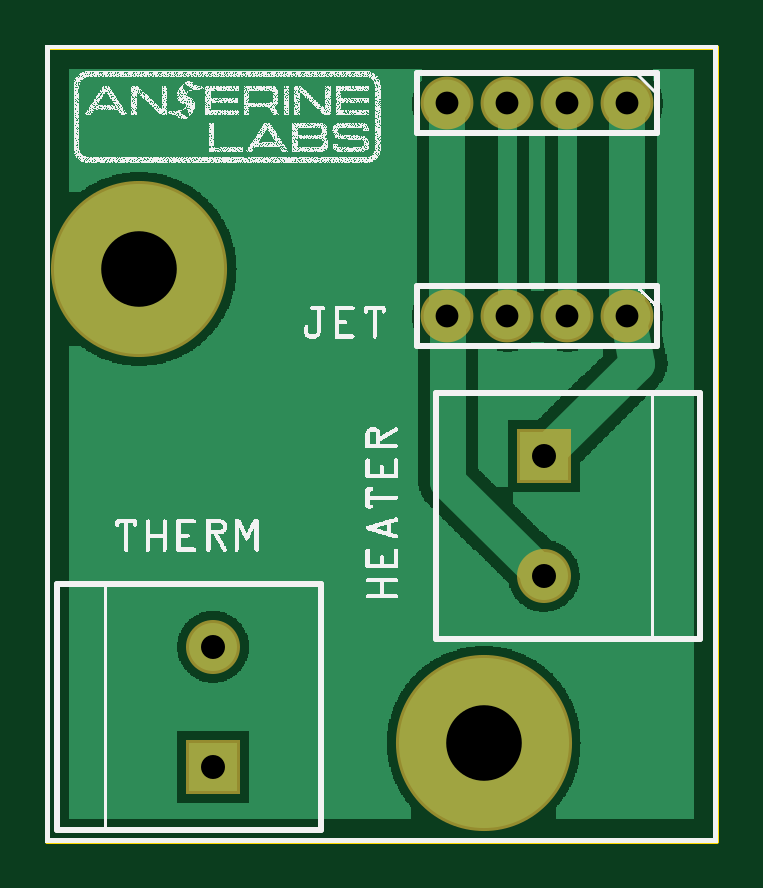
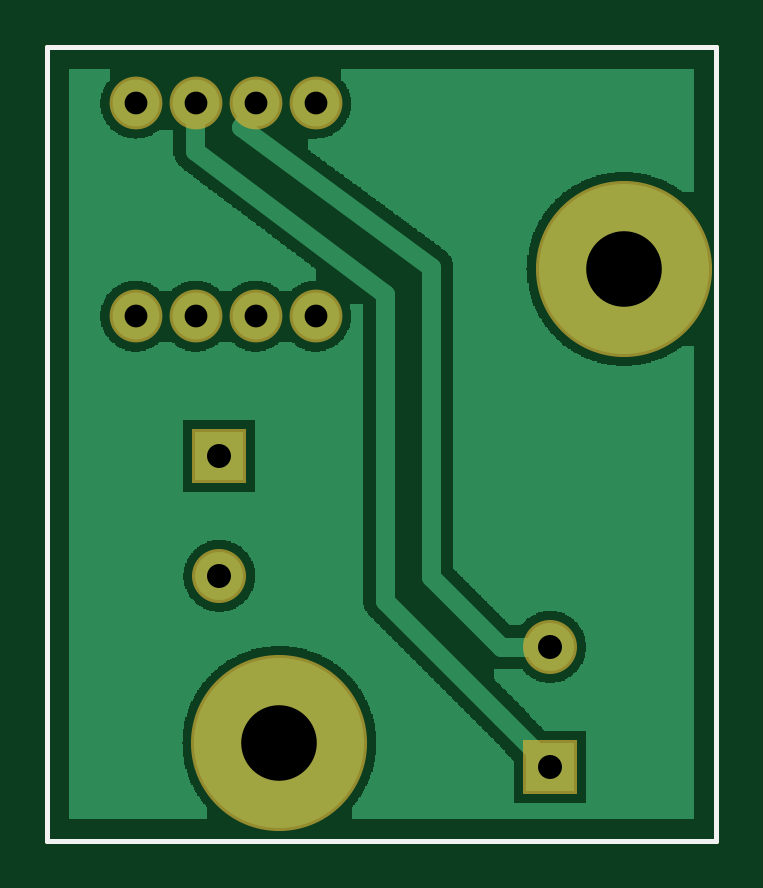
Circuit board: 8 layer files. Board 28.3 x 33.6 mm.
- outline: CubePro P2 Header_PCB1_855208640_contour.gm1 (373 bytes)
- bottom_copper: CubePro P2 Header_PCB1_855208640_copperBottom.gbl (47163 bytes)
- top_copper: CubePro P2 Header_PCB1_855208640_copperTop.gtl (34535 bytes)
- drill: CubePro P2 Header_PCB1_855208640_drill.txt (356 bytes)
- bottom_mask: CubePro P2 Header_PCB1_855208640_maskBottom.gbs (614 bytes)
- top_mask: CubePro P2 Header_PCB1_855208640_maskTop.gts (614 bytes)
- bottom_silk: CubePro P2 Header_PCB1_855208640_silkBottom.gbo (366 bytes)
- top_silk: CubePro P2 Header_PCB1_855208640_silkTop.gto (3903205 bytes)

=== outline: CubePro P2 Header_PCB1_855208640_contour.gm1 ===
G04 MADE WITH FRITZING*
G04 WWW.FRITZING.ORG*
G04 DOUBLE SIDED*
G04 HOLES PLATED*
G04 CONTOUR ON CENTER OF CONTOUR VECTOR*
%FSLAX26Y26*%
%MOIN*%
%ADD10R,1.122050X1.330710*%
%ADD11C,0.008000*%
%ADD10C,0.008*%
%G04CONTOUR*%
%FSLAX26Y26*%
%MOIN*%
D10*
D11*
X4000Y1326710D02*
X1118050Y1326710D01*
X1118050Y4000D01*
X4000Y4000D01*
X4000Y1326710D01*
D02*
G04 End of contour*
M02*
=== bottom_copper: CubePro P2 Header_PCB1_855208640_copperBottom.gbl (47163 bytes, source omitted) ===
=== top_copper: CubePro P2 Header_PCB1_855208640_copperTop.gtl (34535 bytes, source omitted) ===
=== drill: CubePro P2 Header_PCB1_855208640_drill.txt ===
; NON-PLATED HOLES START AT T1
; THROUGH (PLATED) HOLES START AT T100
M48
INCH
T100C0.040000
T101C0.125984
T102C0.038000
%
T100
X008314Y006451
X002802Y003270
X002802Y001270
X008314Y004451
T101
X001573Y009567
X007313Y001667
T102
X008707Y008781
X009707Y008781
X006707Y008781
X007707Y008781
X006707Y012325
X009707Y012325
X008707Y012325
X007707Y012325
T00
M30

=== bottom_mask: CubePro P2 Header_PCB1_855208640_maskBottom.gbs ===
G04 MADE WITH FRITZING*
G04 WWW.FRITZING.ORG*
G04 DOUBLE SIDED*
G04 HOLES PLATED*
G04 CONTOUR ON CENTER OF CONTOUR VECTOR*
%FSLAX26Y26*%
%MOIN*%
%ADD10C,0.088000*%
%ADD11C,0.090000*%
%ADD12C,0.293464*%
%ADD13R,0.090000X0.090000*%
%G04MASK0*%
%FSLAX26Y26*%
%MOIN*%
D10*
X970790Y878177D03*
X870790Y878177D03*
X770790Y878177D03*
X670790Y878177D03*
X970790Y1232510D03*
X870790Y1232510D03*
X770790Y1232510D03*
X670790Y1232510D03*
D11*
X280244Y127000D03*
X280244Y327000D03*
X831422Y645110D03*
X831422Y445110D03*
D12*
X731322Y166790D03*
X157322Y956788D03*
D13*
X280244Y127000D03*
X831422Y645110D03*
G04 End of Mask0*
M02*
=== top_mask: CubePro P2 Header_PCB1_855208640_maskTop.gts ===
G04 MADE WITH FRITZING*
G04 WWW.FRITZING.ORG*
G04 DOUBLE SIDED*
G04 HOLES PLATED*
G04 CONTOUR ON CENTER OF CONTOUR VECTOR*
%FSLAX26Y26*%
%MOIN*%
%ADD10C,0.088000*%
%ADD11C,0.090000*%
%ADD12C,0.293464*%
%ADD13R,0.090000X0.090000*%
%G04MASK1*%
%FSLAX26Y26*%
%MOIN*%
D10*
X970790Y878177D03*
X870790Y878177D03*
X770790Y878177D03*
X670790Y878177D03*
X970790Y1232510D03*
X870790Y1232510D03*
X770790Y1232510D03*
X670790Y1232510D03*
D11*
X280244Y127000D03*
X280244Y327000D03*
X831422Y645110D03*
X831422Y445110D03*
D12*
X731322Y166790D03*
X157322Y956788D03*
D13*
X280244Y127000D03*
X831422Y645110D03*
G04 End of Mask1*
M02*
=== bottom_silk: CubePro P2 Header_PCB1_855208640_silkBottom.gbo ===
G04 MADE WITH FRITZING*
G04 WWW.FRITZING.ORG*
G04 DOUBLE SIDED*
G04 HOLES PLATED*
G04 CONTOUR ON CENTER OF CONTOUR VECTOR*
%FSLAX26Y26*%
%MOIN*%
%ADD10R,1.122050X1.330710X1.106050X1.314710*%
%ADD11C,0.008000*%
%G04SILK0*%
%FSLAX26Y26*%
%MOIN*%
D11*
X4000Y1326710D02*
X1118050Y1326710D01*
X1118050Y4000D01*
X4000Y4000D01*
X4000Y1326710D01*
D02*
G04 End of Silk0*
M02*
=== top_silk: CubePro P2 Header_PCB1_855208640_silkTop.gto (3903205 bytes, source omitted) ===
